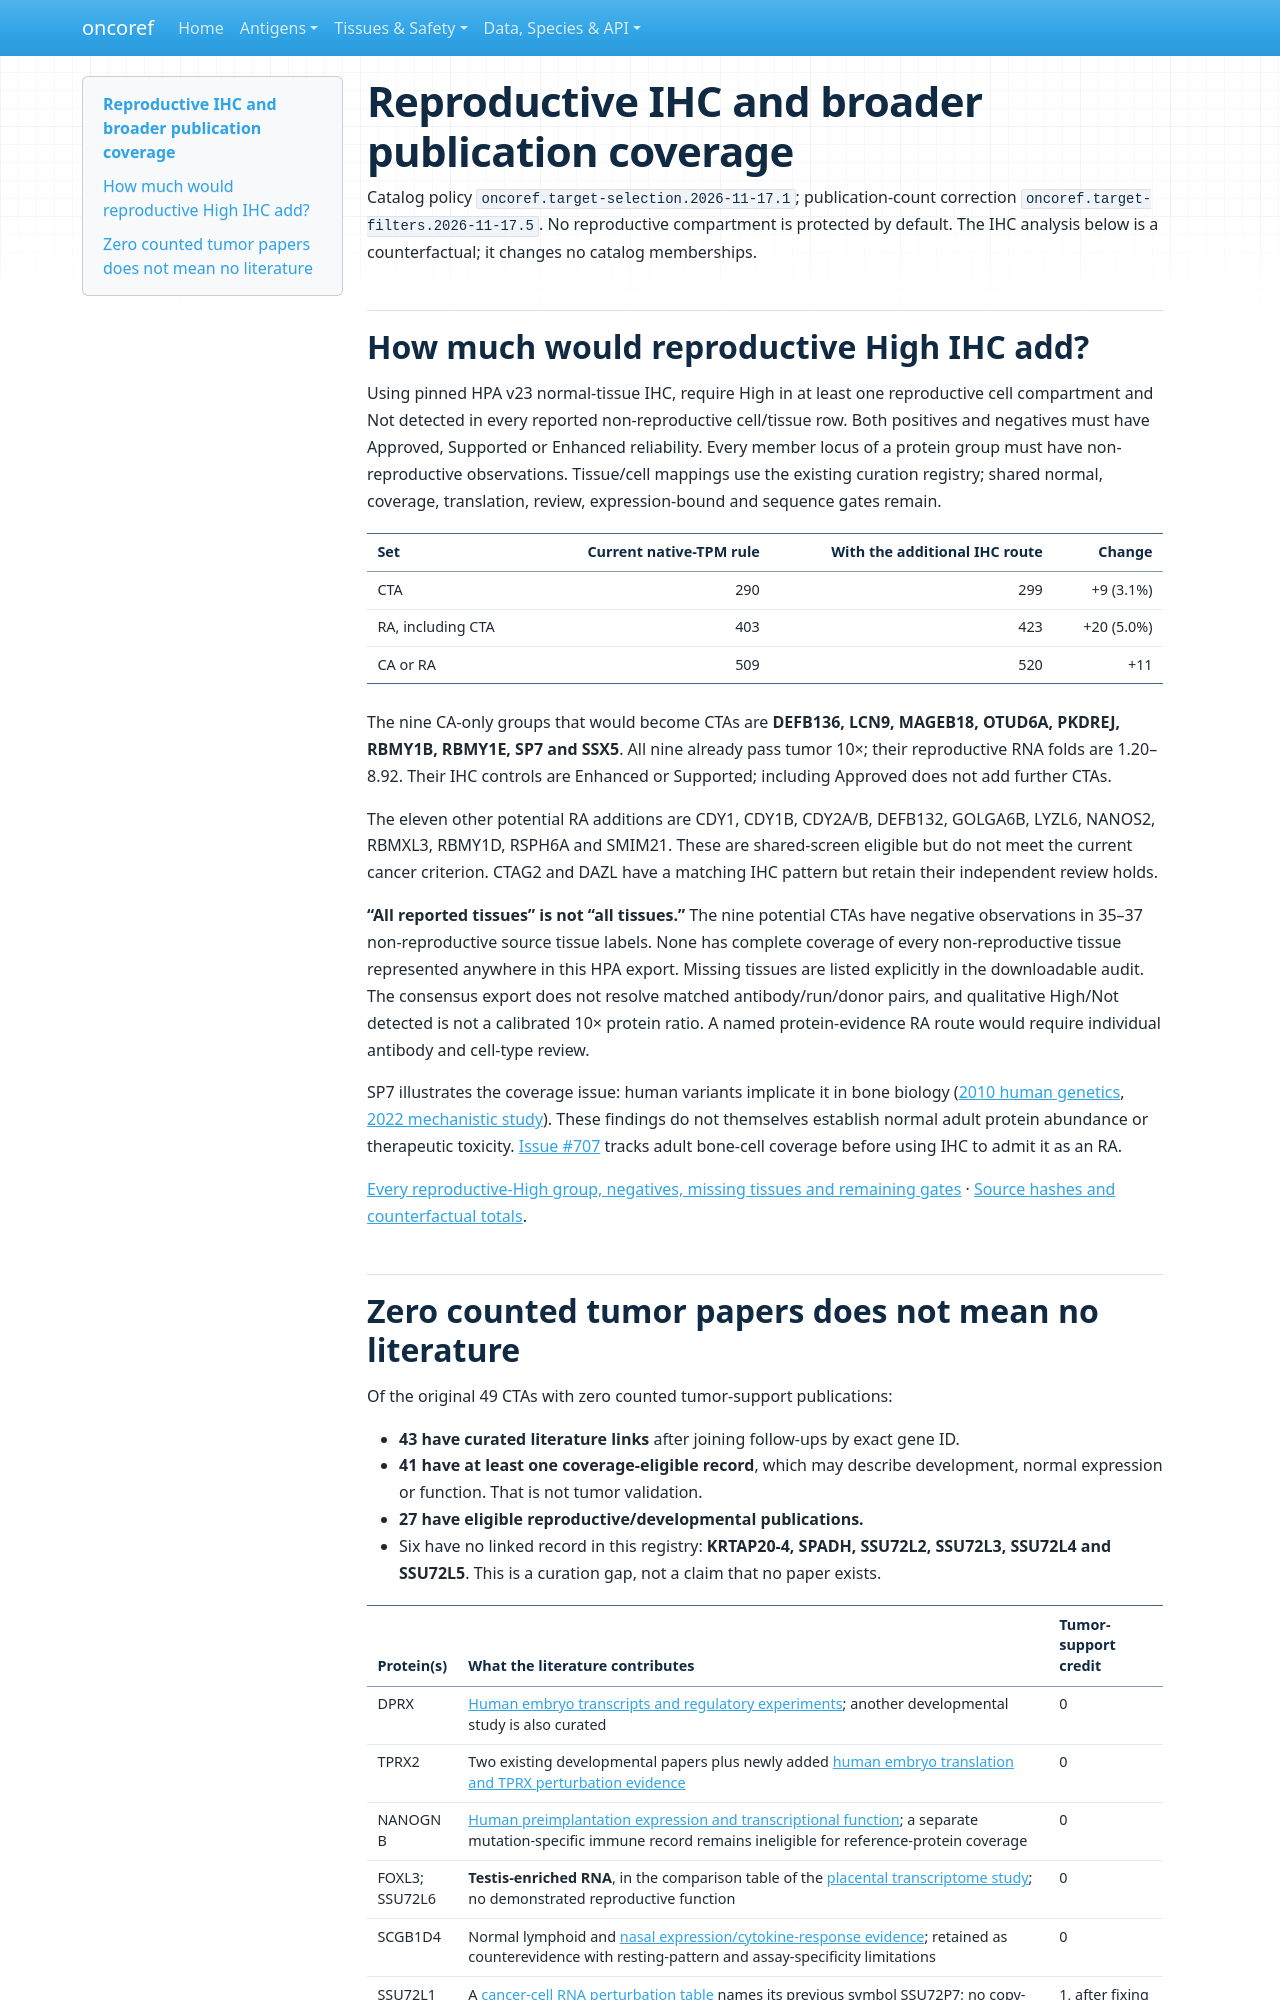

repository: pirl-unc/oncoref · page: audits/antigen-evidence-review-20261117/index.html · generator: mkdocs

# Reproductive IHC and broader publication coverage

Catalog policy `oncoref.target-selection.2026-11-17.1`; publication-count correction
`oncoref.target-filters.2026-11-17.5`. No reproductive compartment is protected by
default. The IHC analysis below is a counterfactual; it changes no catalog memberships.

## How much would reproductive High IHC add?

Using pinned HPA v23 normal-tissue IHC, require High in at least one reproductive
cell compartment and Not detected in every reported non-reproductive cell/tissue
row. Both positives and negatives must have Approved, Supported or Enhanced
reliability. Every member locus of a protein group must have non-reproductive
observations. Tissue/cell mappings use the existing curation registry; shared
normal, coverage, translation, review, expression-bound and sequence gates remain.

| Set | Current native-TPM rule | With the additional IHC route | Change |
|---|---:|---:|---:|
| CTA | 290 | 299 | +9 (3.1%) |
| RA, including CTA | 403 | 423 | +20 (5.0%) |
| CA or RA | 509 | 520 | +11 |

The nine CA-only groups that would become CTAs are **DEFB136, LCN9, MAGEB18,
OTUD6A, PKDREJ, RBMY1B, RBMY1E, SP7 and SSX5**. All nine already pass tumor 10×;
their reproductive RNA folds are 1.20–8.92. Their IHC controls are Enhanced or
Supported; including Approved does not add further CTAs.

The eleven other potential RA additions are CDY1, CDY1B, CDY2A/B, DEFB132,
GOLGA6B, LYZL6, NANOS2, RBMXL3, RBMY1D, RSPH6A and SMIM21. These are shared-screen
eligible but do not meet the current cancer criterion. CTAG2 and DAZL have a
matching IHC pattern but retain their independent review holds.

**“All reported tissues” is not “all tissues.”** The nine potential CTAs have
negative observations in 35–37 non-reproductive source tissue labels. None has
complete coverage of every non-reproductive tissue represented anywhere in this
HPA export. Missing tissues are listed explicitly in the downloadable audit.
The consensus export does not resolve matched antibody/run/donor pairs, and
qualitative High/Not detected is not a calibrated 10× protein ratio. A named
protein-evidence RA route would require individual antibody and cell-type review.

SP7 illustrates the coverage issue: human variants implicate it in bone biology
([2010 human genetics](https://pubmed.ncbi.nlm.nih.gov/20579626/),
[2022 mechanistic study](https://pmc.ncbi.nlm.nih.gov/articles/PMC8816926/)).
These findings do not themselves establish normal adult protein abundance or
therapeutic toxicity. [Issue #707](https://github.com/pirl-unc/oncoref/issues/707)
tracks adult bone-cell coverage before using IHC to admit it as an RA.

[Every reproductive-High group, negatives, missing tissues and remaining gates](ihc-counterfactual.csv.gz)
· [Source hashes and counterfactual totals](ihc-counterfactual.json).
